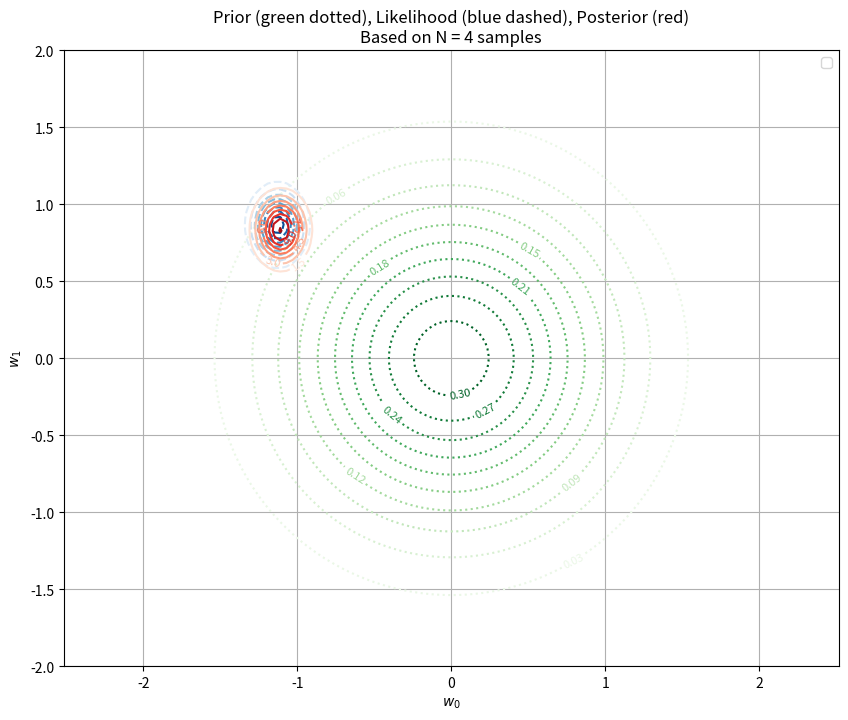
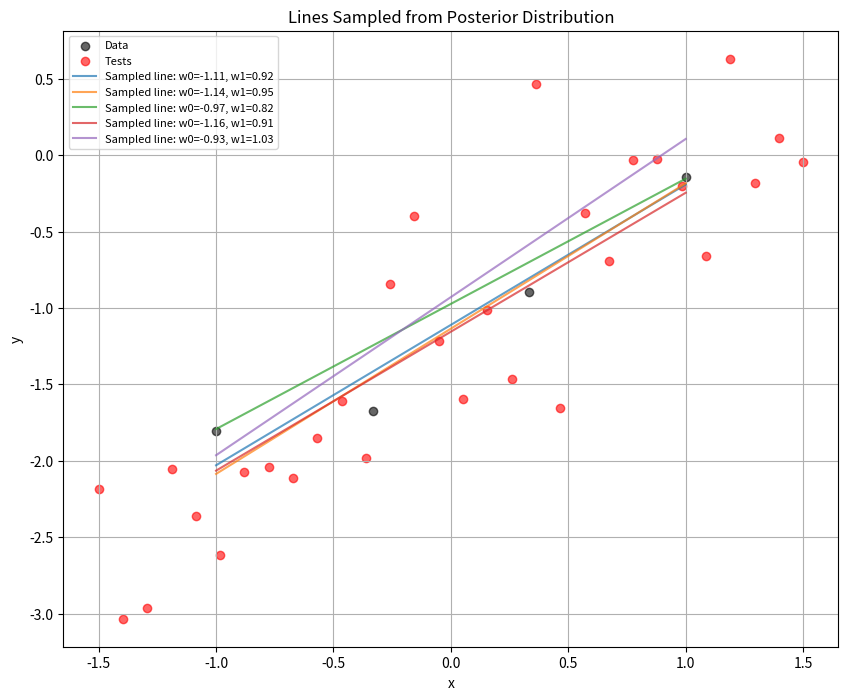

These charts were generated, in order, by the following Python code:
import numpy as np
import matplotlib.pyplot as plt
from scipy.stats import multivariate_normal, norm

# === Parameters ===
alpha = 2.0  # Prior precision
beta = 25.0  # Likelihood precision (inverse of noise variance)
mean_prior = np.array([0.0, 0.0])
cov_prior = (1 / alpha) * np.eye(2)

true_w = np.array([-1.2, 0.9])  # True weights


N = 4 # Number of training samples

# === Generate Synthetic Data ===
x_all = np.linspace(-1, 1, N)
X_all = np.vstack((np.ones_like(x_all), x_all)).T  # Design matrix (100, 2)
noise = np.random.normal(loc=0, scale=np.sqrt(0.2), size=len(x_all))
t_all = X_all @ true_w + noise  # Add Gaussian noise

# === Choose N samples for training ===

X = X_all[:N]
t = t_all[:N]

# === Grid over weight space ===
w0 = np.linspace(-2, 2, 100)
w1 = np.linspace(-2, 2, 100)
W0, W1 = np.meshgrid(w0, w1)
grid = np.dstack((W0, W1))
grid_shape = W0.shape

# === Compute Prior over grid ===
prior = multivariate_normal(mean_prior, cov_prior)
Z_prior = prior.pdf(grid)

# === Compute Likelihood over grid ===
def compute_likelihood_grid(X, t, beta, W0, W1):
    Z_likelihood = np.zeros_like(W0)
    for i in range(W0.shape[0]):
        for j in range(W0.shape[1]):
            w = np.array([W0[i, j], W1[i, j]])
            mu = X @ w
            likelihoods = norm.pdf(t, loc=mu, scale=np.sqrt(1/beta))
            Z_likelihood[i, j] = np.prod(likelihoods)
    return Z_likelihood

Z_likelihood = compute_likelihood_grid(X, t, beta, W0, W1)

# === Compute Posterior ===
S_N_inv = alpha * np.eye(2) + beta * X.T @ X
S_N = np.linalg.inv(S_N_inv)
m_N = beta * S_N @ X.T @ t
posterior = multivariate_normal(m_N, S_N)
Z_posterior = posterior.pdf(grid)

# === Plot All Three Contours ===
plt.figure(figsize=(10, 8))
contour_prior = plt.contour(W0, W1, Z_prior, levels=10, cmap='Greens', linestyles='dotted')
contour_likelihood = plt.contour(W0, W1, Z_likelihood, levels=10, cmap='Blues', linestyles='dashed')
contour_posterior = plt.contour(W0, W1, Z_posterior, levels=10, cmap='Reds')

# Sample 5 random points from the posterior distribution

curves = [posterior.rvs() for _ in range(5)] 

plt.clabel(contour_prior, fontsize=8)
#plt.clabel(contour_likelihood, fontsize=8)
plt.clabel(contour_posterior, fontsize=8)

plt.title(f'Prior (green dotted), Likelihood (blue dashed), Posterior (red)\nBased on N = {N} samples')
plt.xlabel('$w_0$')
plt.ylabel('$w_1$')
plt.legend(['Prior', 'Likelihood', 'Posterior'], loc='upper right')
plt.grid(True)
plt.axis('equal')
plt.show()


tests_all= np.linspace(-1.5, 1.5, 30) # 30 test samples
Test_all = np.vstack((np.ones_like(tests_all), tests_all)).T
t_tests = Test_all @ true_w + np.random.normal(0, np.sqrt(0.2), size=tests_all.shape)

# Plot y = w0 + w1x for sampled weights
plt.figure(figsize=(10, 8))
plt.scatter(x_all, t_all, label="Data", color="black", alpha=0.6)  # Plot the data points
# plt.scatter(t_tests, tests_all, label="Tests", color="red", alpha=0.6)
# Generate x values for the line
#x_all = np.linspace(-1, 1, 100)
plt.scatter(tests_all, t_tests, label="Tests", color="red", alpha=0.6)

# Plot lines for each sampled weight
for curve in curves:
    w0_sample, w1_sample = curve
    y_line = w0_sample + w1_sample * x_all
    plt.plot(x_all, y_line, label=f"Sampled line: w0={w0_sample:.2f}, w1={w1_sample:.2f}", alpha=0.7)

plt.title("Lines Sampled from Posterior Distribution")
plt.xlabel("x")
plt.ylabel("y")
plt.legend(loc="upper left", fontsize=8)
plt.grid(True)

plt.savefig('5curves.png')
plt.show()
